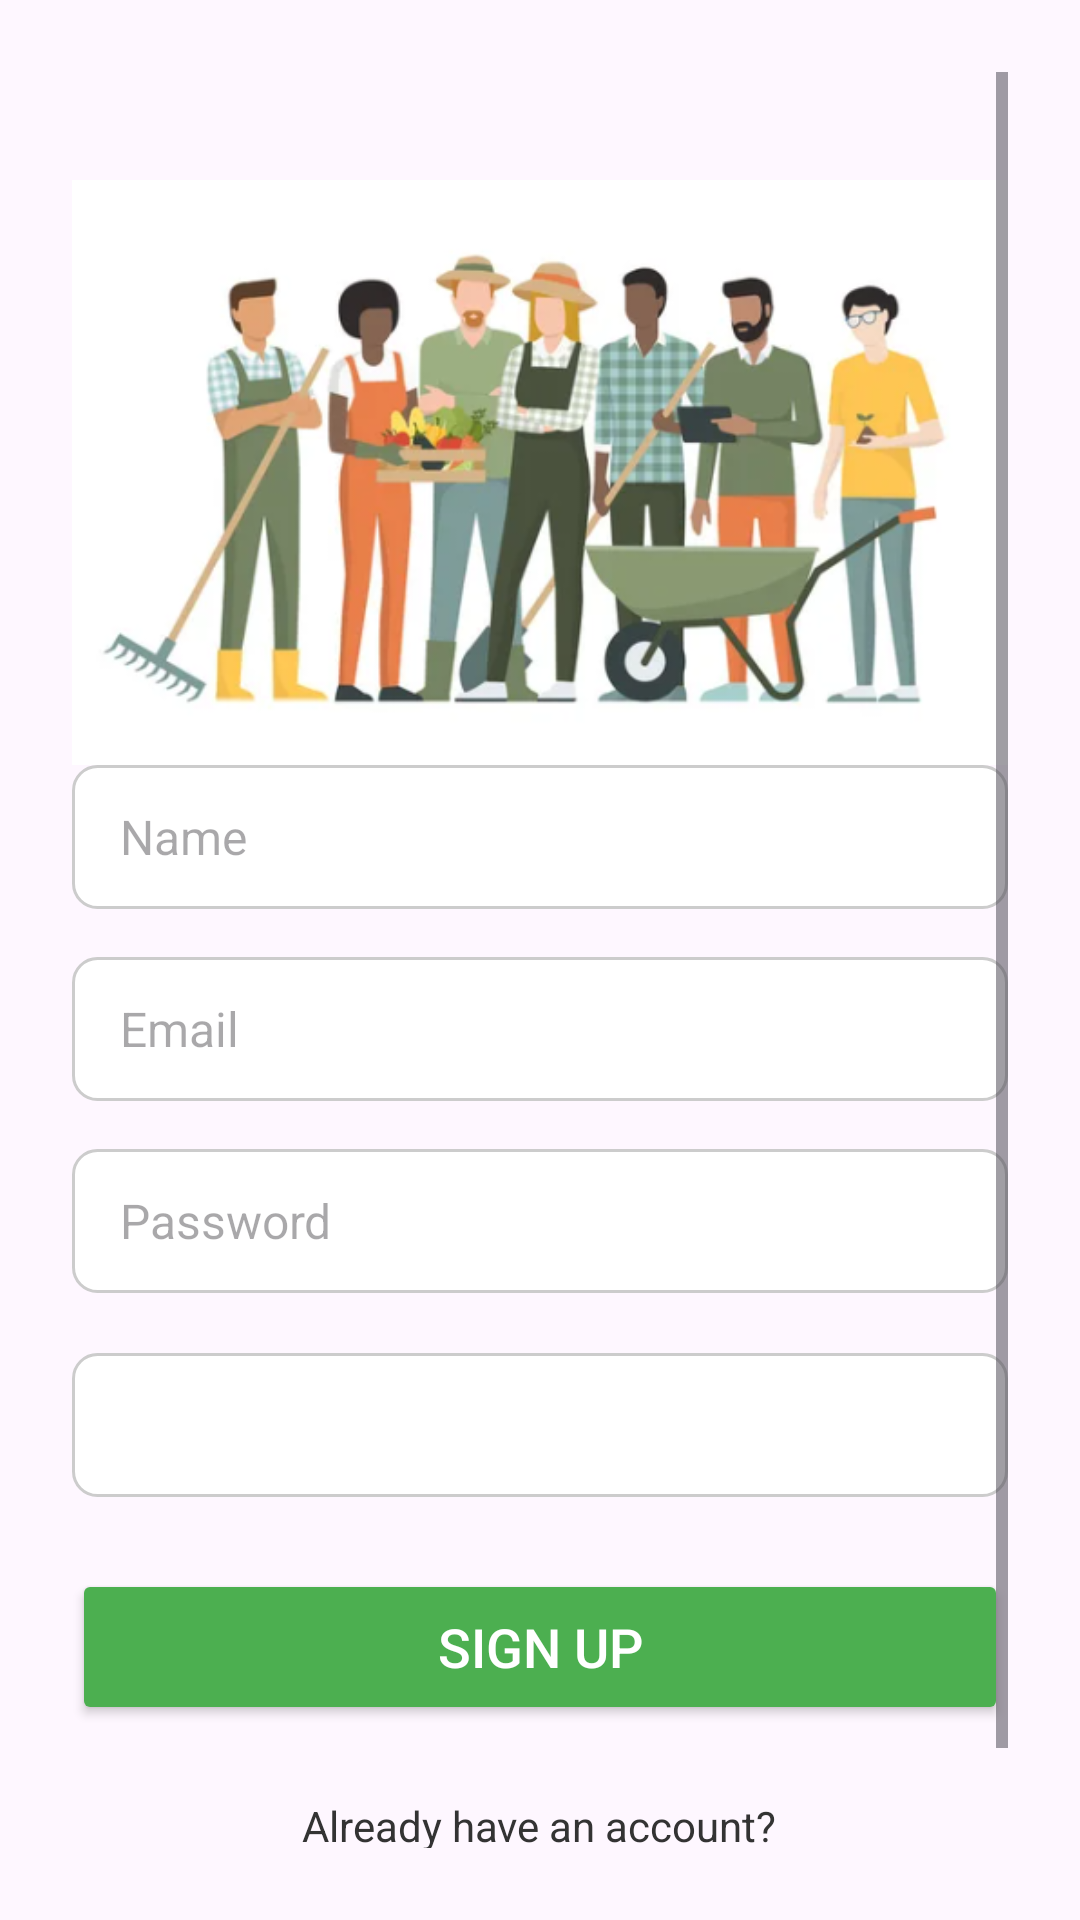

Reconstruct the res/layout file that produces this screen, plus the resources it refers to.
<!-- AndroidManifest.xml: activity theme Theme.Material3.DayNight -->
<!-- res/layout/activity_sign_up.xml -->
<?xml version="1.0" encoding="utf-8"?>
<ScrollView xmlns:android="http://schemas.android.com/apk/res/android"
    android:layout_width="match_parent"
    android:layout_height="match_parent"
    android:padding="24dp">

    <LinearLayout
        android:layout_width="match_parent"
        android:layout_height="wrap_content"
        android:orientation="vertical"
        android:gravity="center_horizontal">

        <ImageView
            android:id="@+id/homeImageView"
            android:layout_width="363dp"
            android:layout_height="195dp"
            android:layout_marginTop="36dp"
            android:src="@drawable/signup" />
        
        <EditText
            android:id="@+id/name"
            android:layout_width="match_parent"
            android:layout_height="48dp"
            android:hint="Name"
            android:inputType="textPersonName"
            android:paddingStart="16dp"
            android:paddingEnd="16dp"
            android:layout_marginBottom="16dp"
            android:background="@drawable/edittext_background"
            android:textSize="16sp" />

        
        <EditText
            android:id="@+id/email"
            android:layout_width="match_parent"
            android:layout_height="48dp"
            android:hint="Email"
            android:inputType="textEmailAddress"
            android:paddingStart="16dp"
            android:paddingEnd="16dp"
            android:layout_marginBottom="16dp"
            android:background="@drawable/edittext_background"
            android:textSize="16sp" />

        
        <EditText
            android:id="@+id/password"
            android:layout_width="match_parent"
            android:layout_height="48dp"
            android:hint="Password"
            android:inputType="textPassword"
            android:paddingStart="16dp"
            android:paddingEnd="16dp"
            android:layout_marginBottom="20dp"
            android:background="@drawable/edittext_background"
            android:textSize="16sp" />

        
        <Spinner
            android:id="@+id/roleSpinner"
            android:layout_width="match_parent"
            android:layout_height="48dp"
            android:layout_marginBottom="24dp"
            android:background="@drawable/spinner_background"
            android:paddingStart="16dp"
            android:paddingEnd="16dp" />

        
        <Button
            android:id="@+id/signUpButton"
            android:layout_width="match_parent"
            android:layout_height="52dp"
            android:text="Sign Up"
            android:textColor="#FFFFFF"
            android:textSize="18sp"
            android:backgroundTint="#4CAF50"
            android:layout_marginBottom="24dp"
            android:fontFamily="sans-serif-medium" />

        
        <TextView
            android:layout_width="wrap_content"
            android:layout_height="wrap_content"
            android:text="Already have an account?"
            android:textColor="#333333"
            android:textSize="14sp"
            android:layout_marginBottom="12dp"
            android:fontFamily="sans-serif" />

        
        <Button
            android:id="@+id/signInRedirectButton"
            android:layout_width="match_parent"
            android:layout_height="48dp"
            android:text="Sign In"
            android:textColor="#FFFFFF"
            android:textSize="18sp"
            android:backgroundTint="#FF9800"
            android:fontFamily="sans-serif-medium" />

    </LinearLayout>
</ScrollView>
<!-- resources referenced by this layout -->
<resources>
  <!-- drawable edittext_background (drawable) -->
  <shape xmlns:android="http://schemas.android.com/apk/res/android" android:shape="rectangle">
      <solid android:color="#FFFFFF" />
      <stroke android:width="1dp" android:color="#CCCCCC" />
      <corners android:radius="8dp" />
      <padding android:left="8dp" android:top="8dp" android:right="8dp" android:bottom="8dp"/>
  </shape>
  <!-- drawable signup: png bitmap (drawable, 188623 bytes) -->
  <!-- drawable spinner_background (drawable) -->
  <?xml version="1.0" encoding="utf-8"?>
  <shape xmlns:android="http://schemas.android.com/apk/res/android"
      android:shape="rectangle">
  
      <solid android:color="#FFFFFF" /> 
  
      <stroke
          android:width="1dp"
          android:color="#CCCCCC" /> 
  
      <corners android:radius="8dp" /> 
  
      <padding
          android:left="8dp"
          android:top="6dp"
          android:right="8dp"
          android:bottom="6dp" />
  </shape>
  <style name="Theme.Material3.DayNight" parent="Theme.Material3.DayNight.NoActionBar">
          
          <item name="android:windowNoTitle">true</item> 
          <item name="android:windowActionBar">false</item> 
          <item name="android:windowFullscreen">true</item> 
      </style>
</resources>
